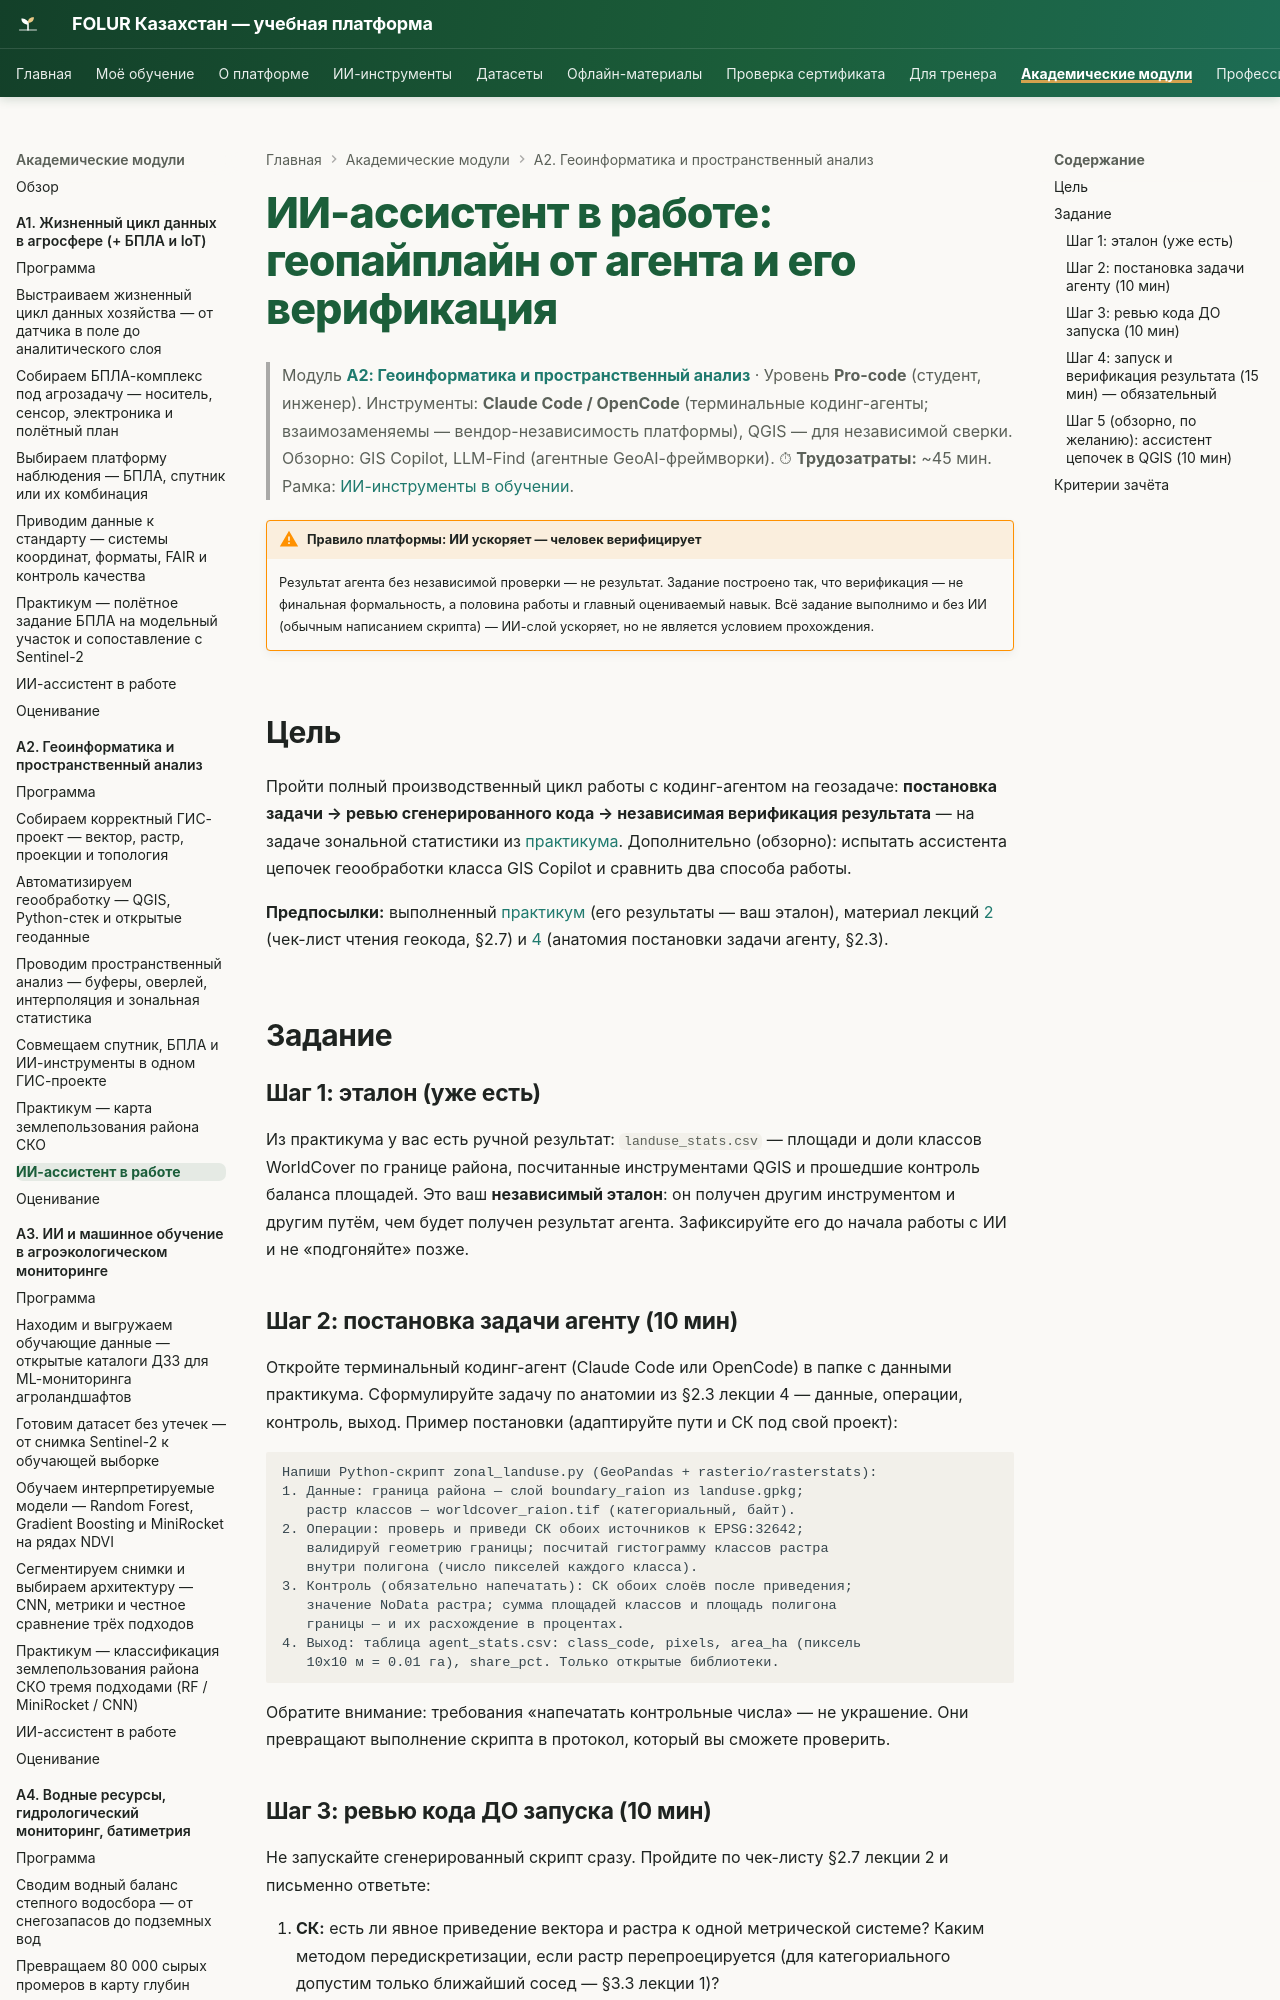

repository: vel5id/undp-kaz-folur · page: modules/a2/ai-assistant/index.html · generator: mkdocs

# ИИ-ассистент в работе: геопайплайн от агента и его верификация

> Модуль **[А2: Геоинформатика и пространственный анализ](../index.md)** · Уровень **Pro-code** (студент, инженер).
> Инструменты: **Claude Code / OpenCode** (терминальные кодинг-агенты; взаимозаменяемы — вендор-независимость платформы), QGIS — для независимой сверки. Обзорно: GIS Copilot, LLM-Find (агентные GeoAI-фреймворки).
> ⏱ **Трудозатраты:** ~45 мин. Рамка: [ИИ-инструменты в обучении](../../ai-tools.md).

!!! warning "Правило платформы: ИИ ускоряет — человек верифицирует"
    Результат агента без независимой проверки — не результат. Задание построено так, что верификация — не финальная формальность, а половина работы и главный оцениваемый навык. Всё задание выполнимо и без ИИ (обычным написанием скрипта) — ИИ-слой ускоряет, но не является условием прохождения.

## Цель

Пройти полный производственный цикл работы с кодинг-агентом на геозадаче: **постановка задачи → ревью сгенерированного кода → независимая верификация результата** — на задаче зональной статистики из [практикума](practicum/01-landuse-map-sko.md). Дополнительно (обзорно): испытать ассистента цепочек геообработки класса GIS Copilot и сравнить два способа работы.

**Предпосылки:** выполненный [практикум](practicum/01-landuse-map-sko.md) (его результаты — ваш эталон), материал лекций [2](lectures/02-qgis-python-stack.md) (чек-лист чтения геокода, §2.7) и [4](lectures/04-ai-uav-integration.md) (анатомия постановки задачи агенту, §2.3).

## Задание

### Шаг 1: эталон (уже есть)

Из практикума у вас есть ручной результат: `landuse_stats.csv` — площади и доли классов WorldCover по границе района, посчитанные инструментами QGIS и прошедшие контроль баланса площадей. Это ваш **независимый эталон**: он получен другим инструментом и другим путём, чем будет получен результат агента. Зафиксируйте его до начала работы с ИИ и не «подгоняйте» позже.

### Шаг 2: постановка задачи агенту (10 мин)

Откройте терминальный кодинг-агент (Claude Code или OpenCode) в папке с данными практикума. Сформулируйте задачу по анатомии из §2.3 лекции 4 — данные, операции, контроль, выход. Пример постановки (адаптируйте пути и СК под свой проект):

```text
Напиши Python-скрипт zonal_landuse.py (GeoPandas + rasterio/rasterstats):
1. Данные: граница района — слой boundary_raion из landuse.gpkg;
   растр классов — worldcover_raion.tif (категориальный, байт).
2. Операции: проверь и приведи СК обоих источников к EPSG:32642;
   валидируй геометрию границы; посчитай гистограмму классов растра
   внутри полигона (число пикселей каждого класса).
3. Контроль (обязательно напечатать): СК обоих слоёв после приведения;
   значение NoData растра; сумма площадей классов и площадь полигона
   границы — и их расхождение в процентах.
4. Выход: таблица agent_stats.csv: class_code, pixels, area_ha (пиксель
   10x10 м = 0.01 га), share_pct. Только открытые библиотеки.
```

Обратите внимание: требования «напечатать контрольные числа» — не украшение. Они превращают выполнение скрипта в протокол, который вы сможете проверить.
